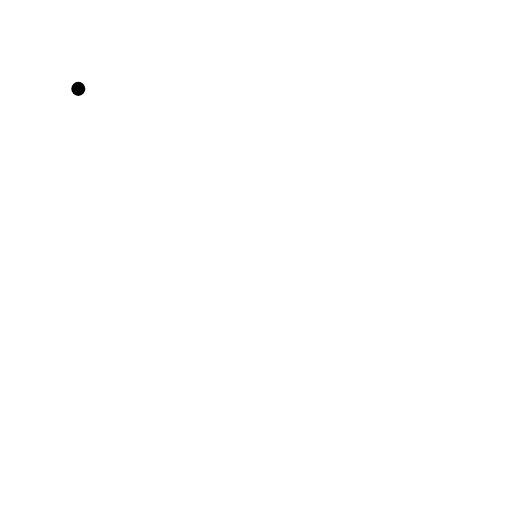
t = 0.00 s
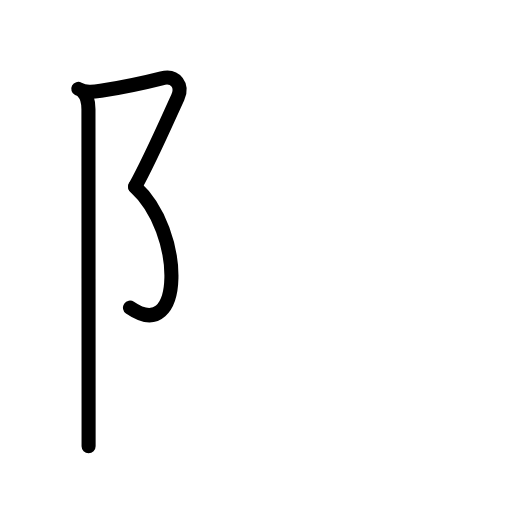
t = 2.80 s
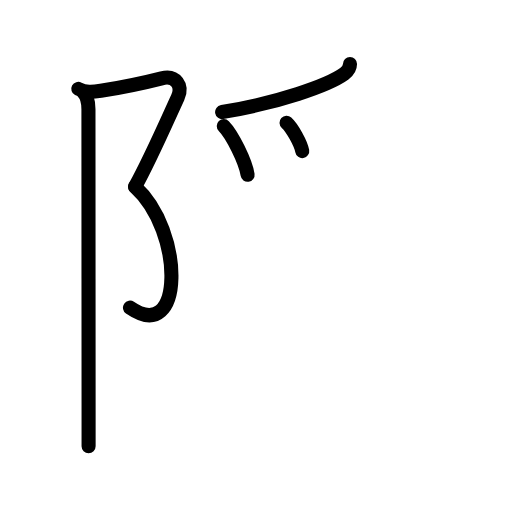
t = 5.60 s
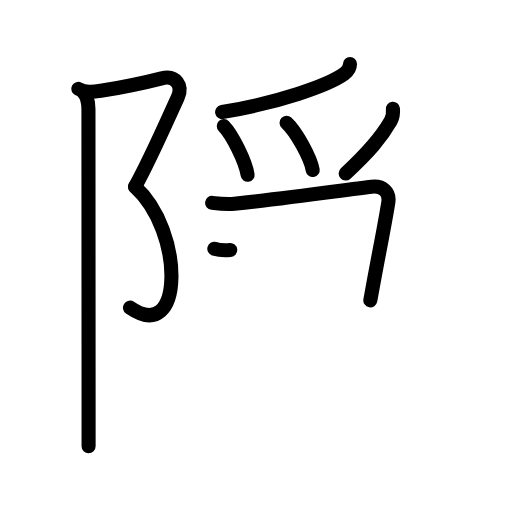
t = 8.40 s
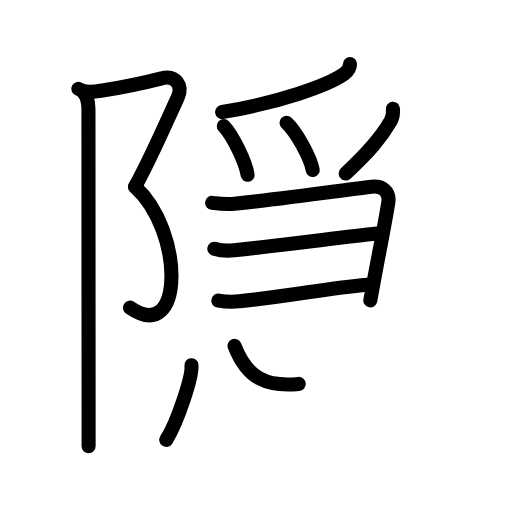
t = 11.20 s
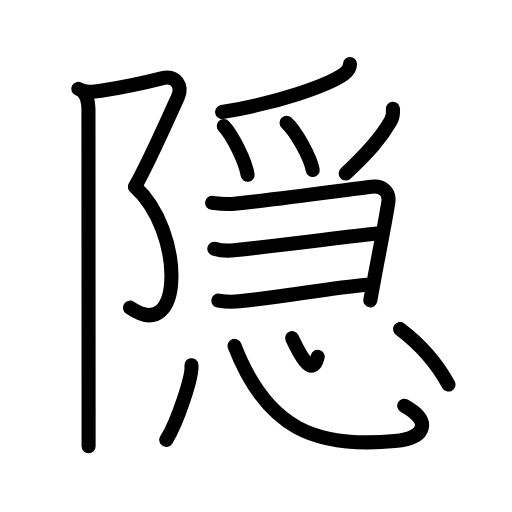
t = 14.00 s

The animated SVG that drew these frames (rendered in a browser with its animation timeline set to each time). Animation: 41 SMIL elements (animate=41); one cycle of 14.00 s.

<?xml version="1.0" encoding="UTF-8"?>
<!--
AniKanjiVG is licensed by CC-BY-SA Paul C. Sommerhoff (https://bitbucket.org/sommerhoff/anikanjivg).
AniKanjiVG uses KanjiVG which is licensed by CC-BY-SA Ulrich Apel (http://kanjivg.tagaini.net).
See also http://creativecommons.org/licenses/by-sa/3.0/
-->
<svg xmlns:kvg='http://kanjivg.tagaini.net' xmlns='http://www.w3.org/2000/svg' width='109' height='109' viewBox='0 0 109 109' style='fill:none;stroke:#000000;stroke-width:3;stroke-linecap:round;stroke-linejoin:round;' id="kvg:kanji_096a0"><g id="kvg:096a0" kvg:element="隠"><g id="kvg:096a0-g1" kvg:element="⻖" kvg:variant="true" kvg:original="阜" kvg:position="left" kvg:radical="general"><path id="kvg:096a0-s1" kvg:type="㇇" d="M16.67,18.92c1.58,0.83,2.96,0.71,4.8,0.41c4.57-0.74,9.66-1.82,12.95-2.66c3.07-0.78,4.55,1.65,3.42,4.08c-2.08,4.5-5.71,12.88-9.08,19"><animate attributeName="d" begin="0.0s" dur="0.25s" from="M16.67,18.92C16.67,18.92,16.67,18.92,16.67,18.92" to="M16.67,18.92c1.58,0.83,2.96,0.71,4.8,0.41" />
<animate attributeName="d" begin="0.25s" dur="0.25s" from="M16.67,18.92c1.58,0.83,2.96,0.71,4.8,0.41c0,0,0,0,0,0,0" to="M16.67,18.92c1.58,0.83,2.96,0.71,4.8,0.41c4.57-0.74,9.66-1.82,12.95-2.66" />
<animate attributeName="d" begin="0.5s" dur="0.25s" from="M16.67,18.92c1.58,0.83,2.96,0.71,4.8,0.41c4.57-0.74,9.66-1.82,12.95-2.66c0,0,0,0,0,0,0" to="M16.67,18.92c1.58,0.83,2.96,0.71,4.8,0.41c4.57-0.74,9.66-1.82,12.95-2.66c3.07-0.78,4.55,1.65,3.42,4.08" />
<animate attributeName="d" begin="0.75s" dur="0.25s" from="M16.67,18.92c1.58,0.83,2.96,0.71,4.8,0.41c4.57-0.74,9.66-1.82,12.95-2.66c3.07-0.78,4.55,1.65,3.42,4.08c0,0,0,0,0,0,0" to="M16.67,18.92c1.58,0.83,2.96,0.71,4.8,0.41c4.57-0.74,9.66-1.82,12.95-2.66c3.07-0.78,4.55,1.65,3.42,4.08c-2.08,4.5-5.71,12.88-9.08,19" />
</path>
<path id="kvg:096a0-s2" kvg:type="㇕va" d="M28.75,39.75c10.5,9.5,10.5,33.75-1.08,25.75"><animate attributeName="d" begin="1.0s" dur="1.0s" from="M28.75,39.75C28.75,39.75,28.75,39.75,28.75,39.75" to="M28.75,39.75c10.5,9.5,10.5,33.75-1.08,25.75" />
<animate attributeName="d" begin="0s" dur="1.0s" from="M-100,-100" to="M-100,-100" />
</path>
<path id="kvg:096a0-s3" kvg:type="㇑" d="M17.62,19.5c0.88,0.88,1.21,2.25,1.21,3.75c0,4.22,0.02,45.96,0.03,64.12c0,3.88,0,6.63,0,7.62"><animate attributeName="d" begin="2.0s" dur="0.3333333333333333s" from="M17.62,19.5C17.62,19.5,17.62,19.5,17.62,19.5" to="M17.62,19.5c0.88,0.88,1.21,2.25,1.21,3.75" />
<animate attributeName="d" begin="2.3333333333333335s" dur="0.3333333333333333s" from="M17.62,19.5c0.88,0.88,1.21,2.25,1.21,3.75c0,0,0,0,0,0,0" to="M17.62,19.5c0.88,0.88,1.21,2.25,1.21,3.75c0,4.22,0.02,45.96,0.03,64.12" />
<animate attributeName="d" begin="2.6666666666666665s" dur="0.3333333333333333s" from="M17.62,19.5c0.88,0.88,1.21,2.25,1.21,3.75c0,4.22,0.02,45.96,0.03,64.12c0,0,0,0,0,0,0" to="M17.62,19.5c0.88,0.88,1.21,2.25,1.21,3.75c0,4.22,0.02,45.96,0.03,64.12c0,3.88,0,6.63,0,7.62" />
<animate attributeName="d" begin="0s" dur="2.0s" from="M-100,-100" to="M-100,-100" />
</path>
</g>
<g id="kvg:096a0-g2" kvg:position="right" kvg:phon="㥯V"><g id="kvg:096a0-g3" kvg:element="⺤" kvg:variant="true" kvg:original="爪"><path id="kvg:096a0-s4" kvg:type="㇒" d="M74.51,13.64c0,0.73-0.55,1.58-1.21,2.06c-3.42,2.49-14.29,6.25-26.01,8.16"><animate attributeName="d" begin="3.0s" dur="0.5s" from="M74.51,13.64C74.51,13.64,74.51,13.64,74.51,13.64" to="M74.51,13.64c0,0.73-0.55,1.58-1.21,2.06" />
<animate attributeName="d" begin="3.5s" dur="0.5s" from="M74.51,13.64c0,0.73-0.55,1.58-1.21,2.06c0,0,0,0,0,0,0" to="M74.51,13.64c0,0.73-0.55,1.58-1.21,2.06c-3.42,2.49-14.29,6.25-26.01,8.16" />
<animate attributeName="d" begin="0s" dur="3.0s" from="M-100,-100" to="M-100,-100" />
</path>
<path id="kvg:096a0-s5" kvg:type="㇔" d="M47.64,26.85c1.79,1.83,4.63,7.52,5.07,10.36"><animate attributeName="d" begin="4.0s" dur="1.0s" from="M47.64,26.85C47.64,26.85,47.64,26.85,47.64,26.85" to="M47.64,26.85c1.79,1.83,4.63,7.52,5.07,10.36" />
<animate attributeName="d" begin="0s" dur="4.0s" from="M-100,-100" to="M-100,-100" />
</path>
<path id="kvg:096a0-s6" kvg:type="㇔" d="M61,26.12c1.96,1.78,5.08,7.31,5.57,10.07"><animate attributeName="d" begin="5.0s" dur="1.0s" from="M61,26.12C61,26.12,61,26.12,61,26.12" to="M61,26.12c1.96,1.78,5.08,7.31,5.57,10.07" />
<animate attributeName="d" begin="0s" dur="5.0s" from="M-100,-100" to="M-100,-100" />
</path>
<path id="kvg:096a0-s7" kvg:type="㇒" d="M83.65,23.16c0.09,0.92-0.03,1.81-0.48,2.61c-2.04,3.6-4.67,6.6-9.58,11.16"><animate attributeName="d" begin="6.0s" dur="0.5s" from="M83.65,23.16C83.65,23.16,83.65,23.16,83.65,23.16" to="M83.65,23.16c0.09,0.92-0.03,1.81-0.48,2.61" />
<animate attributeName="d" begin="6.5s" dur="0.5s" from="M83.65,23.16c0.09,0.92-0.03,1.81-0.48,2.61c0,0,0,0,0,0,0" to="M83.65,23.16c0.09,0.92-0.03,1.81-0.48,2.61c-2.04,3.6-4.67,6.6-9.58,11.16" />
<animate attributeName="d" begin="0s" dur="6.0s" from="M-100,-100" to="M-100,-100" />
</path>
</g>
<g id="kvg:096a0-g4" kvg:element="⺕" kvg:variant="true" kvg:original="彑"><path id="kvg:096a0-s8" kvg:type="㇕" d="M45.16,43.19c1.77,0.22,3.12,0.37,4.75,0.19c11.84-1.26,22.37-2.79,29.22-3.63c2.28-0.28,3.89,1.11,3.54,3.32c-0.75,4.7-1.87,10.18-3.02,16.41c-0.27,1.46-0.54,2.95-0.81,4.46"><animate attributeName="d" begin="7.0s" dur="0.2s" from="M45.16,43.19C45.16,43.19,45.16,43.19,45.16,43.19" to="M45.16,43.19c1.77,0.22,3.12,0.37,4.75,0.19" />
<animate attributeName="d" begin="7.2s" dur="0.2s" from="M45.16,43.19c1.77,0.22,3.12,0.37,4.75,0.19c0,0,0,0,0,0,0" to="M45.16,43.19c1.77,0.22,3.12,0.37,4.75,0.19c11.84-1.26,22.37-2.79,29.22-3.63" />
<animate attributeName="d" begin="7.4s" dur="0.2s" from="M45.16,43.19c1.77,0.22,3.12,0.37,4.75,0.19c11.84-1.26,22.37-2.79,29.22-3.63c0,0,0,0,0,0,0" to="M45.16,43.19c1.77,0.22,3.12,0.37,4.75,0.19c11.84-1.26,22.37-2.79,29.22-3.63c2.28-0.28,3.89,1.11,3.54,3.32" />
<animate attributeName="d" begin="7.6s" dur="0.2s" from="M45.16,43.19c1.77,0.22,3.12,0.37,4.75,0.19c11.84-1.26,22.37-2.79,29.22-3.63c2.28-0.28,3.89,1.11,3.54,3.32c0,0,0,0,0,0,0" to="M45.16,43.19c1.77,0.22,3.12,0.37,4.75,0.19c11.84-1.26,22.37-2.79,29.22-3.63c2.28-0.28,3.89,1.11,3.54,3.32c-0.75,4.7-1.87,10.18-3.02,16.41" />
<animate attributeName="d" begin="7.8s" dur="0.2s" from="M45.16,43.19c1.77,0.22,3.12,0.37,4.75,0.19c11.84-1.26,22.37-2.79,29.22-3.63c2.28-0.28,3.89,1.11,3.54,3.32c-0.75,4.7-1.87,10.18-3.02,16.41c0,0,0,0,0,0,0" to="M45.16,43.19c1.77,0.22,3.12,0.37,4.75,0.19c11.84-1.26,22.37-2.79,29.22-3.63c2.28-0.28,3.89,1.11,3.54,3.32c-0.75,4.7-1.87,10.18-3.02,16.41c-0.27,1.46-0.54,2.95-0.81,4.46" />
<animate attributeName="d" begin="0s" dur="7.0s" from="M-100,-100" to="M-100,-100" />
</path>
<path id="kvg:096a0-s9" kvg:type="㇐c" d="M45.63,52.96c1.37,0.42,2.61,0.5,4.23,0.33c15.02-1.66,22.89-2.78,30.45-3.56"><animate attributeName="d" begin="8.0s" dur="0.5s" from="M45.63,52.96C45.63,52.96,45.63,52.96,45.63,52.96" to="M45.63,52.96c1.37,0.42,2.61,0.5,4.23,0.33" />
<animate attributeName="d" begin="8.5s" dur="0.5s" from="M45.63,52.96c1.37,0.42,2.61,0.5,4.23,0.33c0,0,0,0,0,0,0" to="M45.63,52.96c1.37,0.42,2.61,0.5,4.23,0.33c15.02-1.66,22.89-2.78,30.45-3.56" />
<animate attributeName="d" begin="0s" dur="8.0s" from="M-100,-100" to="M-100,-100" />
</path>
<path id="kvg:096a0-s10" kvg:type="㇐c" d="M46.49,63.99c1.51,0.26,3.11,0.29,4.43,0.16c11.33-1.14,18.45-2.77,27.19-3.53"><animate attributeName="d" begin="9.0s" dur="0.5s" from="M46.49,63.99C46.49,63.99,46.49,63.99,46.49,63.99" to="M46.49,63.99c1.51,0.26,3.11,0.29,4.43,0.16" />
<animate attributeName="d" begin="9.5s" dur="0.5s" from="M46.49,63.99c1.51,0.26,3.11,0.29,4.43,0.16c0,0,0,0,0,0,0" to="M46.49,63.99c1.51,0.26,3.11,0.29,4.43,0.16c11.33-1.14,18.45-2.77,27.19-3.53" />
<animate attributeName="d" begin="0s" dur="9.0s" from="M-100,-100" to="M-100,-100" />
</path>
</g>
<g id="kvg:096a0-g5" kvg:element="心"><path id="kvg:096a0-s11" kvg:type="㇔" d="M40.75,77.75c0.3,2.24-2.97,12.15-5.35,15.89"><animate attributeName="d" begin="10.0s" dur="1.0s" from="M40.75,77.75C40.75,77.75,40.75,77.75,40.75,77.75" to="M40.75,77.75c0.3,2.24-2.97,12.15-5.35,15.89" />
<animate attributeName="d" begin="0s" dur="10.0s" from="M-100,-100" to="M-100,-100" />
</path>
<path id="kvg:096a0-s12" kvg:type="㇟b" d="M49.93,73.63c6.82,17.62,17.32,21.87,34.14,20.26c6.9-0.66,7.68-4.39,1.99-7.51"><animate attributeName="d" begin="11.0s" dur="0.5s" from="M49.93,73.63C49.93,73.63,49.93,73.63,49.93,73.63" to="M49.93,73.63c6.82,17.62,17.32,21.87,34.14,20.26" />
<animate attributeName="d" begin="11.5s" dur="0.5s" from="M49.93,73.63c6.82,17.62,17.32,21.87,34.14,20.26c0,0,0,0,0,0,0" to="M49.93,73.63c6.82,17.62,17.32,21.87,34.14,20.26c6.9-0.66,7.68-4.39,1.99-7.51" />
<animate attributeName="d" begin="0s" dur="11.0s" from="M-100,-100" to="M-100,-100" />
</path>
<path id="kvg:096a0-s13" kvg:type="㇔" d="M62.19,71.99c1.28,2.72,4.31,9.01,5.44,3.96"><animate attributeName="d" begin="12.0s" dur="1.0s" from="M62.19,71.99C62.19,71.99,62.19,71.99,62.19,71.99" to="M62.19,71.99c1.28,2.72,4.31,9.01,5.44,3.96" />
<animate attributeName="d" begin="0s" dur="12.0s" from="M-100,-100" to="M-100,-100" />
</path>
<path id="kvg:096a0-s14" kvg:type="㇔" d="M85.17,70.06c3.5,2.64,7.44,6.56,10.31,11.8"><animate attributeName="d" begin="13.0s" dur="1.0s" from="M85.17,70.06C85.17,70.06,85.17,70.06,85.17,70.06" to="M85.17,70.06c3.5,2.64,7.44,6.56,10.31,11.8" />
<animate attributeName="d" begin="0s" dur="13.0s" from="M-100,-100" to="M-100,-100" />
</path>
</g>
</g>
</g>
</svg>
